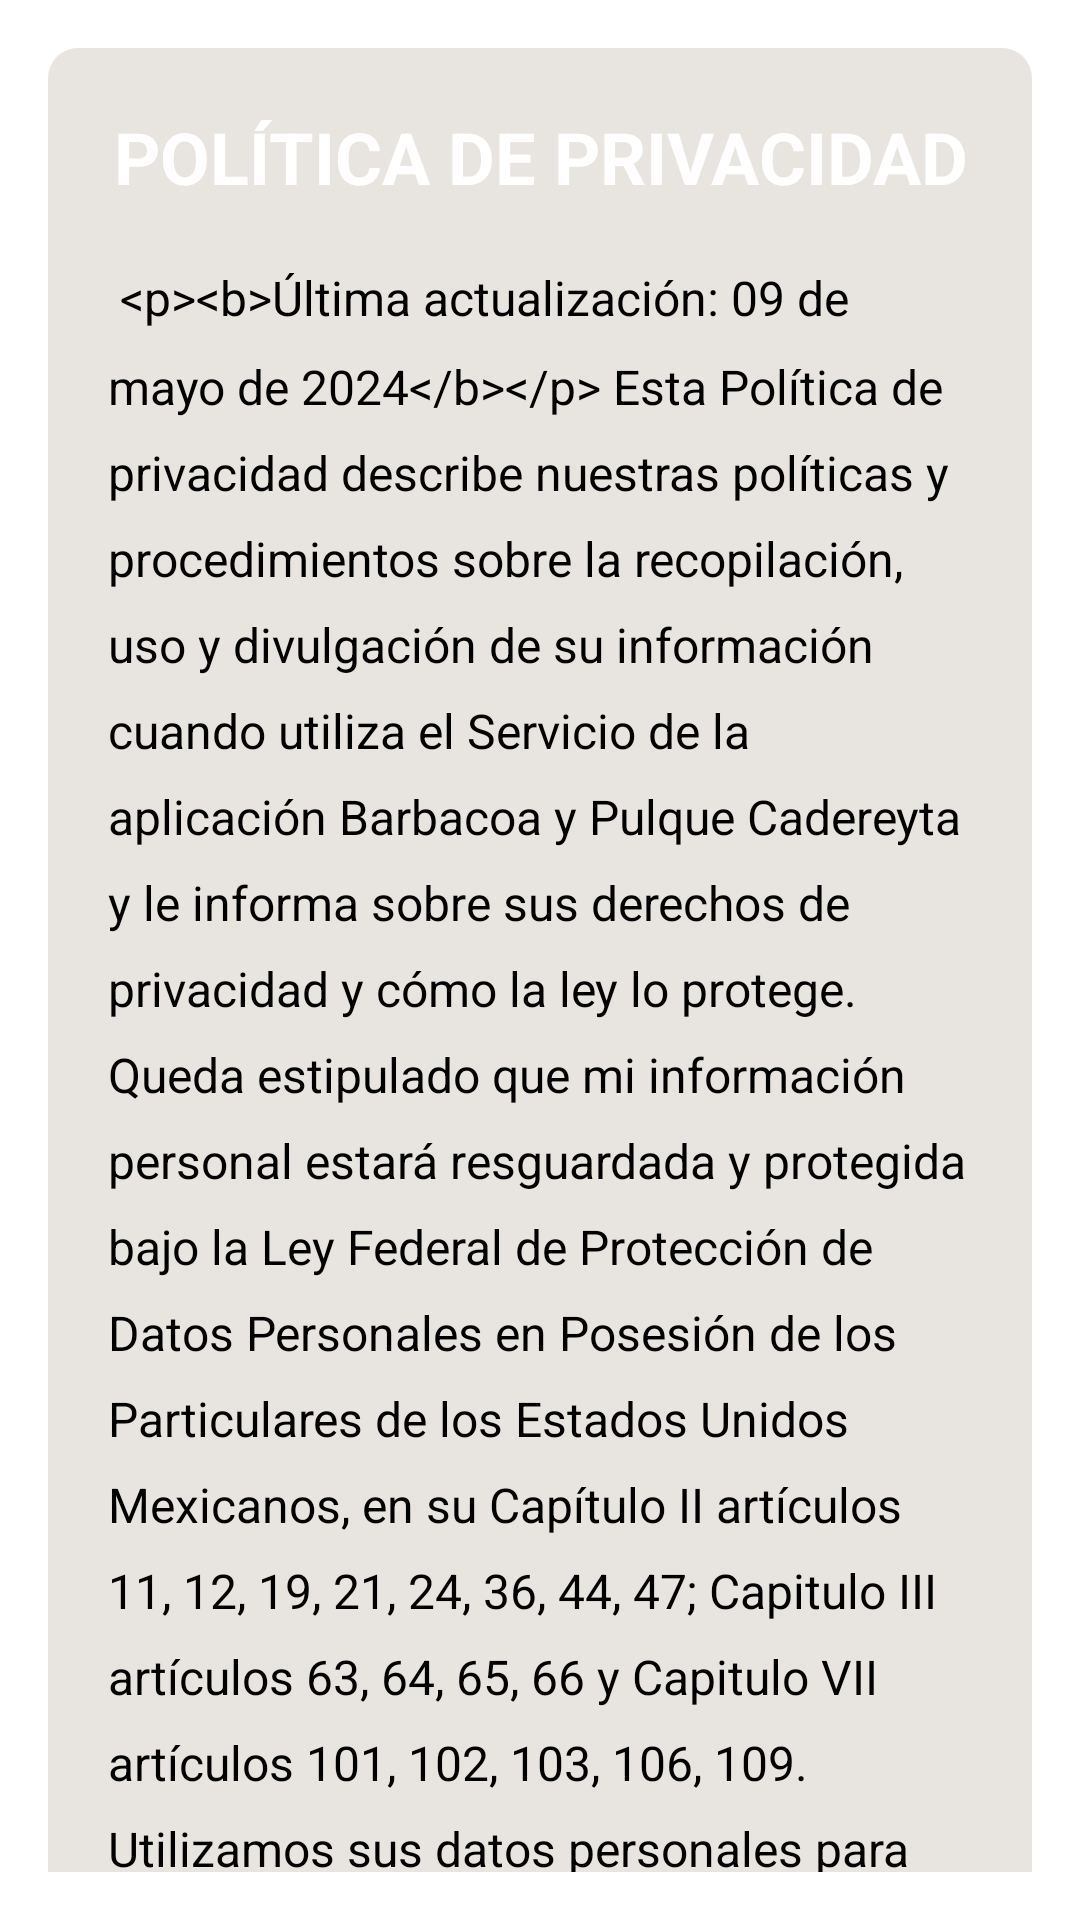

Write the Android layout XML for this screen, with the resource values it uses.
<!-- AndroidManifest.xml: application theme Theme.Orange -->
<!-- res/layout/activity_privacidad.xml -->
<androidx.constraintlayout.widget.ConstraintLayout xmlns:android="http://schemas.android.com/apk/res/android"
    xmlns:app="http://schemas.android.com/apk/res-auto"
    xmlns:tools="http://schemas.android.com/tools"
    android:layout_width="match_parent"
    android:layout_height="match_parent">

    <ScrollView
        android:layout_width="match_parent"
        android:layout_height="match_parent"
        android:padding="16dp"
        app:layout_constraintBottom_toBottomOf="parent"
        app:layout_constraintEnd_toEndOf="parent"
        app:layout_constraintStart_toStartOf="parent"
        app:layout_constraintTop_toTopOf="parent">

        <LinearLayout
            android:layout_width="match_parent"
            android:layout_height="wrap_content"
            android:orientation="vertical"
            android:padding="20dp"
            android:background="@drawable/cat_background">

            
            <TextView
                android:layout_width="match_parent"
                android:layout_height="wrap_content"
                android:textSize="24sp"
                android:text="POLÍTICA DE PRIVACIDAD"
                android:textStyle="bold"
                android:textColor="@color/white"
                android:gravity="center"
                android:layout_marginBottom="20dp"/>

            
            <TextView
                android:id="@+id/priv1TextView"
                android:layout_width="match_parent"
                android:layout_height="wrap_content"
                android:text="@string/texto_de_privacidad"
                android:textSize="16sp"
                android:textColor="@android:color/black"
                android:lineSpacingMultiplier="1.5"
                android:layout_marginBottom="20dp"/>

        </LinearLayout>
    </ScrollView>

</androidx.constraintlayout.widget.ConstraintLayout>
<!-- resources referenced by this layout -->
<resources>
  <color name="white">#FFFFFF</color>
</resources>
